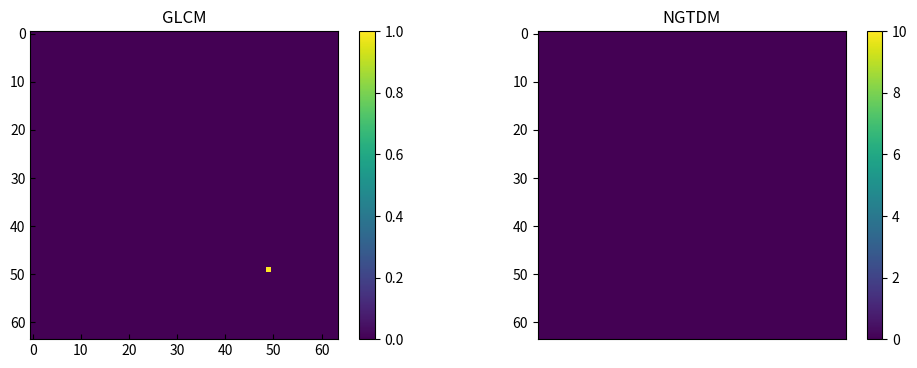

Write Python code to recreate this figure.
"""Get features from a grayscale image.
Features of NGTDM are uncertain.
"""

import os
import sys

import matplotlib.pyplot as plt
import numpy as np


def main():
    """Main function."""

    # Load an image as grayscale.
    img = load_img()
    assert img.ndim == 2, 'The image is not 2-dimentional ndarray.'

    # Statistics.
    feats_stats = get_stats(img)
    # Peak to peak and differences.
    h_pp, v_pp = get_pp(img)
    h_diff, v_diff = get_diff(img)
    # GLCM.
    glcm = get_glcm(img)
    feats_glcm = analyze_glcm(glcm)
    # NGTDM.
    ngtdm = get_ngtdm(img)
    feats_ngtdm = analyze_ngtdm(ngtdm)

    # Show as graphs.
    graph(glcm, ngtdm)

    all_features = feats_stats.copy()
    all_features.update(h_pp=h_pp,
                        v_pp=v_pp,
                        h_diff=h_diff,
                        v_diff=v_diff,
                        )
    all_features.update(feats_glcm)
    all_features.update(feats_ngtdm)

    for key in all_features:
        print(key, all_features[key])


def load_img():
    """Load an image."""

    img = np.array([[10,10,10,10,10],
                    [20,20,20,20,20],
                    [25,25,10,25,25],
                    [20,20,20,20,20],
                    [25,25,10,25,25],
                    ])
    img = img * 10
    img = img / img * 200
    print(img)

    return img


def get_stats(img):
    """Calculate statistics as features."""

    img_min = np.amin(img)
    img_max = np.amax(img)
    img_mean = np.mean(img)
    img_med = np.median(img)
    img_std = np.std(img, ddof=0)

    feats_dict = {}
    feats_dict['min'] = img_min
    feats_dict['max'] = img_max
    feats_dict['mean'] = img_mean
    feats_dict['median'] = img_med
    feats_dict['std'] = img_std

    return feats_dict


def get_pp(img):
    """Calculate the peak to peak to each direction.
    Averaged by each direction lenth.
    """

    # Horizontal direction.
    h_pp = np.amax(img, axis=1) - np.amin(img, axis=1)
    h_pp = np.sum(h_pp)
    base = img.shape[0]  # Height.
    h_pp = h_pp / base
    # Vertical direction.
    v_pp = np.amax(img, axis=0) - np.amin(img, axis=0)
    v_pp = np.sum(v_pp)
    base = img.shape[1]  # width.
    v_pp = v_pp / base

    return h_pp, v_pp


def get_diff(img):
    """Calculate differences to each direction.
    Averaged by following bases.
    Horizontal base: (width - 1) * height
    Vertical base: (height - 1) * width
    """

    # Horizontal direction.
    h_diff = img[:, :-1] - img[:, 1:]
    h_diff = np.abs(h_diff)
    h_diff = np.sum(h_diff)
    base = (img.shape[1]-1) * img.shape[0]
    h_diff = h_diff / base
    # Vertical direction.
    v_diff = img[:-1] - img[1:]
    v_diff = np.abs(v_diff)
    v_diff = np.sum(v_diff)
    base = (img.shape[0]-1) * img.shape[1]
    v_diff = v_diff / base

    return h_diff, v_diff


def get_glcm(img):
    """Calculate the GLCM (Glay-Level Co-occurrence Matrix).
    Used img has the gradation of 0-255.
    In order to calculate easier, converted img to 1-64.
    """

    # Convet the image to 6 bit.
    BIT = 6
    step = 2 ** BIT
    img = img / 255 * (step-1)
    img = img + 1
    # Truncate numbers after the dicimal point.
    img = img.astype(np.uint8)

    # Calculate the GLCM.
    glcm = np.zeros((step, step))
    img_pad = np.pad(img, 1)
    # Slect the direction with the following kernel.
    kernel = np.array([[1, 1, 1],
                       [0, 0, 1],
                       [0, 0, 0],
                       ])
    for i in range(img.shape[0]):
        for j in range(img.shape[1]):
            # A target pixel value.
            target = img[i, j]
            # Get values arround the target pixel.
            filtered = img_pad[i:i+3, j:j+3]
            filtered = filtered * kernel
            # Remove elements that equal to 0.
            filtered = filtered[filtered>0]
            # Count up the GLCM.
            for k in filtered:
                glcm[target-1, k-1] += 1

    glcm = glcm / np.sum(glcm)

    return glcm


def analyze_glcm(glcm):
    """Calculate features from the GLCM."""

    # Anglar second moment (energy, uniformity).
    asm = np.sum(glcm ** 2)
    # Entropy.
    entropy = glcm[glcm>0] * np.log2(glcm[glcm>0])
    entropy = -np.sum(entropy)
    # Dissimilarity.
    mat_i = np.arange(glcm.shape[1])
    mat_j = np.arange(glcm.shape[0])
    mat_i, mat_j = np.meshgrid(mat_i, mat_j)
    dissimilarity = glcm * np.abs(mat_i-mat_j)
    dissimilarity = np.sum(dissimilarity)
    # Contrast.
    contrast = glcm * (mat_i-mat_j)**2
    contrast = np.sum(contrast)
    # Homogeneity.
    homogeneity = glcm / (1+np.abs(mat_i-mat_j))
    homogeneity = np.sum(homogeneity)
    # Maximum probability.
    mp = np.amax(glcm)
    # Correlation.
    mean_i = mat_i * glcm
    mean_i = np.sum(mean_i)
    mean_j = mat_j * glcm
    mean_j = np.sum(mean_j)
    var_i = (mat_i-mean_i) ** 2
    var_i = glcm * var_i
    var_i = np.sum(var_i)
    var_j = (mat_j-mean_j) ** 2
    var_j = glcm * var_j
    var_j = np.sum(var_j)
    if (var_i==0) or (var_j==0):
        correlation = 1
        print('Devided by 0 when calculating the correlation.')
    else:
        correlation = (mat_i-mean_i) * (mat_j-mean_j)
        correlation = correlation / np.sqrt(var_i*var_j)
        correlation = glcm * correlation
        correlation = np.sum(correlation)

    feats_dict = {}
    feats_dict['asm'] = asm
    feats_dict['entropy'] = entropy
    feats_dict['dissimilarity'] = dissimilarity
    feats_dict['glcm_contrast'] = contrast
    feats_dict['mp'] = mp
    feats_dict['correlation'] = correlation

    return feats_dict


def get_ngtdm(img):
    """Calculate the NGTDM (Neighbourhood Gray-Tone-Difference Matrix).
    Used img has the gradation of 0-255.
    """

    # Convet the image to 6 bit.
    BIT = 6
    step = 2 ** BIT
    img = img / 255 * (step-1)
    # Truncate numbers after the dicimal point.
    img = img.astype(np.uint8)

    # Calculate the average value matrix.
    height = img.shape[0] - 2
    width = img.shape[1] - 2
    ave_matrix = np.zeros((height, width))
    tgt_matrix = np.zeros((height, width))
    kernel = np.array([[1, 1, 1],
                       [1, 0, 1],
                       [1, 1, 1],
                       ])
    for i in range(height):
        for j in range(width):
            # A target pixel value.
            tgt_matrix[i, j] = img[i+1, j+1]
            # Get the average value arround the target pixel.
            filtered = img[i:i+3, j:j+3]
            filtered = filtered * kernel
            filtered = np.sum(filtered) / np.sum(kernel)
            ave_matrix[i, j] = filtered

    # Generate the NGTDM parameters.
    # ni: The number of pixels in each gray level.
    img = img[1:-1, 1:-1]
    ni = np.arange(step)
    for i in ni:
        ni[i] = np.count_nonzero(img==i)
    # pi: Probability.
    pi = ni / np.sum(ni)
    # si: The sum of absolute differences.
    ave_matrix = tgt_matrix - ave_matrix
    ave_matrix = np.abs(ave_matrix)
    si = np.zeros(step)
    for i in range(step):
        val = ave_matrix[tgt_matrix==i]
        val = np.sum(val)
        si[i] = val

    ngtdm = {}
    ngtdm['ni'] = ni
    ngtdm['pi'] = pi
    ngtdm['si'] = si

    return ngtdm


def analyze_ngtdm(ngtdm):
    """Calculate features from the NGTDM."""

    ni = ngtdm['ni']
    pi = ngtdm['pi']
    si = ngtdm['si']

    # ngp: The number of gray levels where pi > 0.
    ngp = np.count_nonzero(pi)
    # nvp: The total number of pixels.
    nvp = np.sum(ni)

    # Coarseness.
    coarseness = pi * si
    coarseness = np.sum(coarseness)
    if coarseness == 0:
        coarseness = 1e6
        print('Devided by 0 when calculating the coarseness.')
    else:
        coarseness = 1 / coarseness
    # Contrast.
    mat_pi, mat_pj = np.meshgrid(pi, pi)
    mat_i = np.arange(len(pi))
    mat_i, mat_j = np.meshgrid(mat_i, mat_i)
    if ngp == 1:
        contrast = 0
        print('Devided by 0 when calculating the contrast.')
    else:
        contrast = 1 / (ngp*(ngp-1))
        contrast = contrast * np.sum(mat_pi*mat_pj*(mat_i-mat_j)**2)
        contrast = contrast / nvp * np.sum(si)
    # Busyness.
    if ngp == 1:
        busyness = 0
        print('Devided by 0 when calculating the busyness.')
    else:
        busyness = np.sum(pi*si)
        busyness = busyness / np.sum(np.abs(mat_i*mat_pi-mat_j*mat_pj))
    # Complexity.
    mask_pi = mat_pi > 0
    mask_pj = mat_pj > 0
    mask = np.logical_and(mask_pi, mask_pj)
    mat_si, mat_sj = np.meshgrid(si, si)
    complexity = np.abs(mat_i-mat_j) * (mat_pi*mat_si+mat_pj*mat_sj)
    complexity = complexity[mask] / (mat_pi+mat_pj)[mask]
    complexity = 1 / nvp * np.sum(complexity)
    # Strenth.
    strenth = (mat_pi+mat_pj) * (mat_i-mat_j)**2
    strenth = np.sum(strenth)
    if np.sum(si) == 0:
        strenth = 0
        print('Devided by 0 when calculating the strenth.')
    else:
        strenth = strenth / np.sum(si)

    feats_dict = {}
    feats_dict['coarseness'] = coarseness
    feats_dict['ngtdm_contrast'] = contrast
    feats_dict['busyness'] = busyness
    feats_dict['complexity'] = complexity
    feats_dict['strenth'] = strenth

    return feats_dict


def graph(glcm, ngtdm):
    """Show datas as graphs."""

    w = glcm.shape[1]
    ngtdm = ngtdm['si']
    ngtdm = np.reshape(ngtdm, (-1, 1))
    ngtdm = np.tile(ngtdm, (1, w))
    fig = plt.figure(figsize=(12, 4))
    # GLCM.
    plt.subplot(1, 2, 1)
    plt.imshow(glcm, vmin=0, vmax=1)
    plt.title('GLCM')
    plt.tick_params(which='both', direction='in')
    plt.colorbar()
    # NGTDM.
    plt.subplot(1, 2, 2)
    plt.imshow(ngtdm, vmin=0, vmax=10)
    plt.xticks([])
    plt.title('NGTDM')
    plt.colorbar()
    plt.show(block=False)
    input('Input any keys to close.')
    plt.close()
    sys.exit()


if __name__ == '__main__':
    main()
